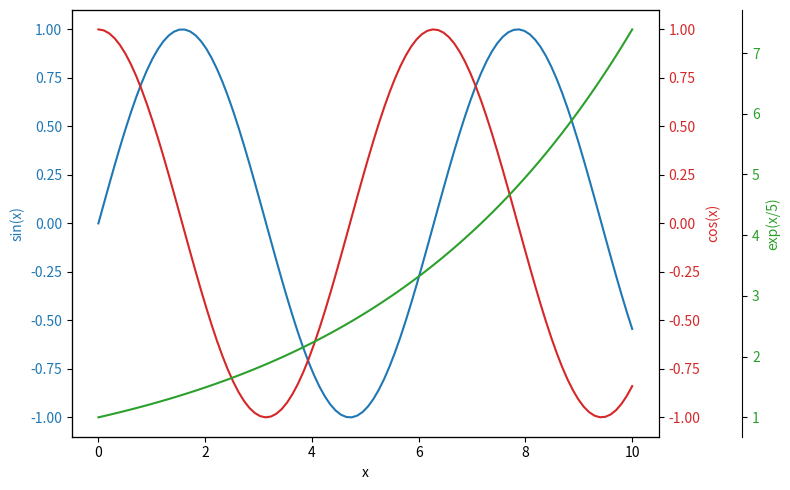

Write Python code to recreate this figure.
import matplotlib.pyplot as plt
import numpy as np

x = np.linspace(0, 10, 100)

y1 = np.sin(x)
y2 = np.cos(x)
y3 = np.exp(x / 5)

fig, ax1 = plt.subplots(figsize=(8, 5))

# First y-axis
ax1.plot(x, y1, color="tab:blue", label="sin(x)")
ax1.set_xlabel("x")
ax1.set_ylabel("sin(x)", color="tab:blue")
ax1.tick_params(axis="y", labelcolor="tab:blue")

# Second y-axis
ax2 = ax1.twinx()
ax2.plot(x, y2, color="tab:red", label="cos(x)")
ax2.set_ylabel("cos(x)", color="tab:red")
ax2.tick_params(axis="y", labelcolor="tab:red")

# Third y-axis
ax3 = ax1.twinx()
ax3.spines["right"].set_position(("outward", 60))  # Move third axis outward
ax3.plot(x, y3, color="tab:green", label="exp(x/5)")
ax3.set_ylabel("exp(x/5)", color="tab:green")
ax3.tick_params(axis="y", labelcolor="tab:green")

plt.tight_layout()
plt.show()
